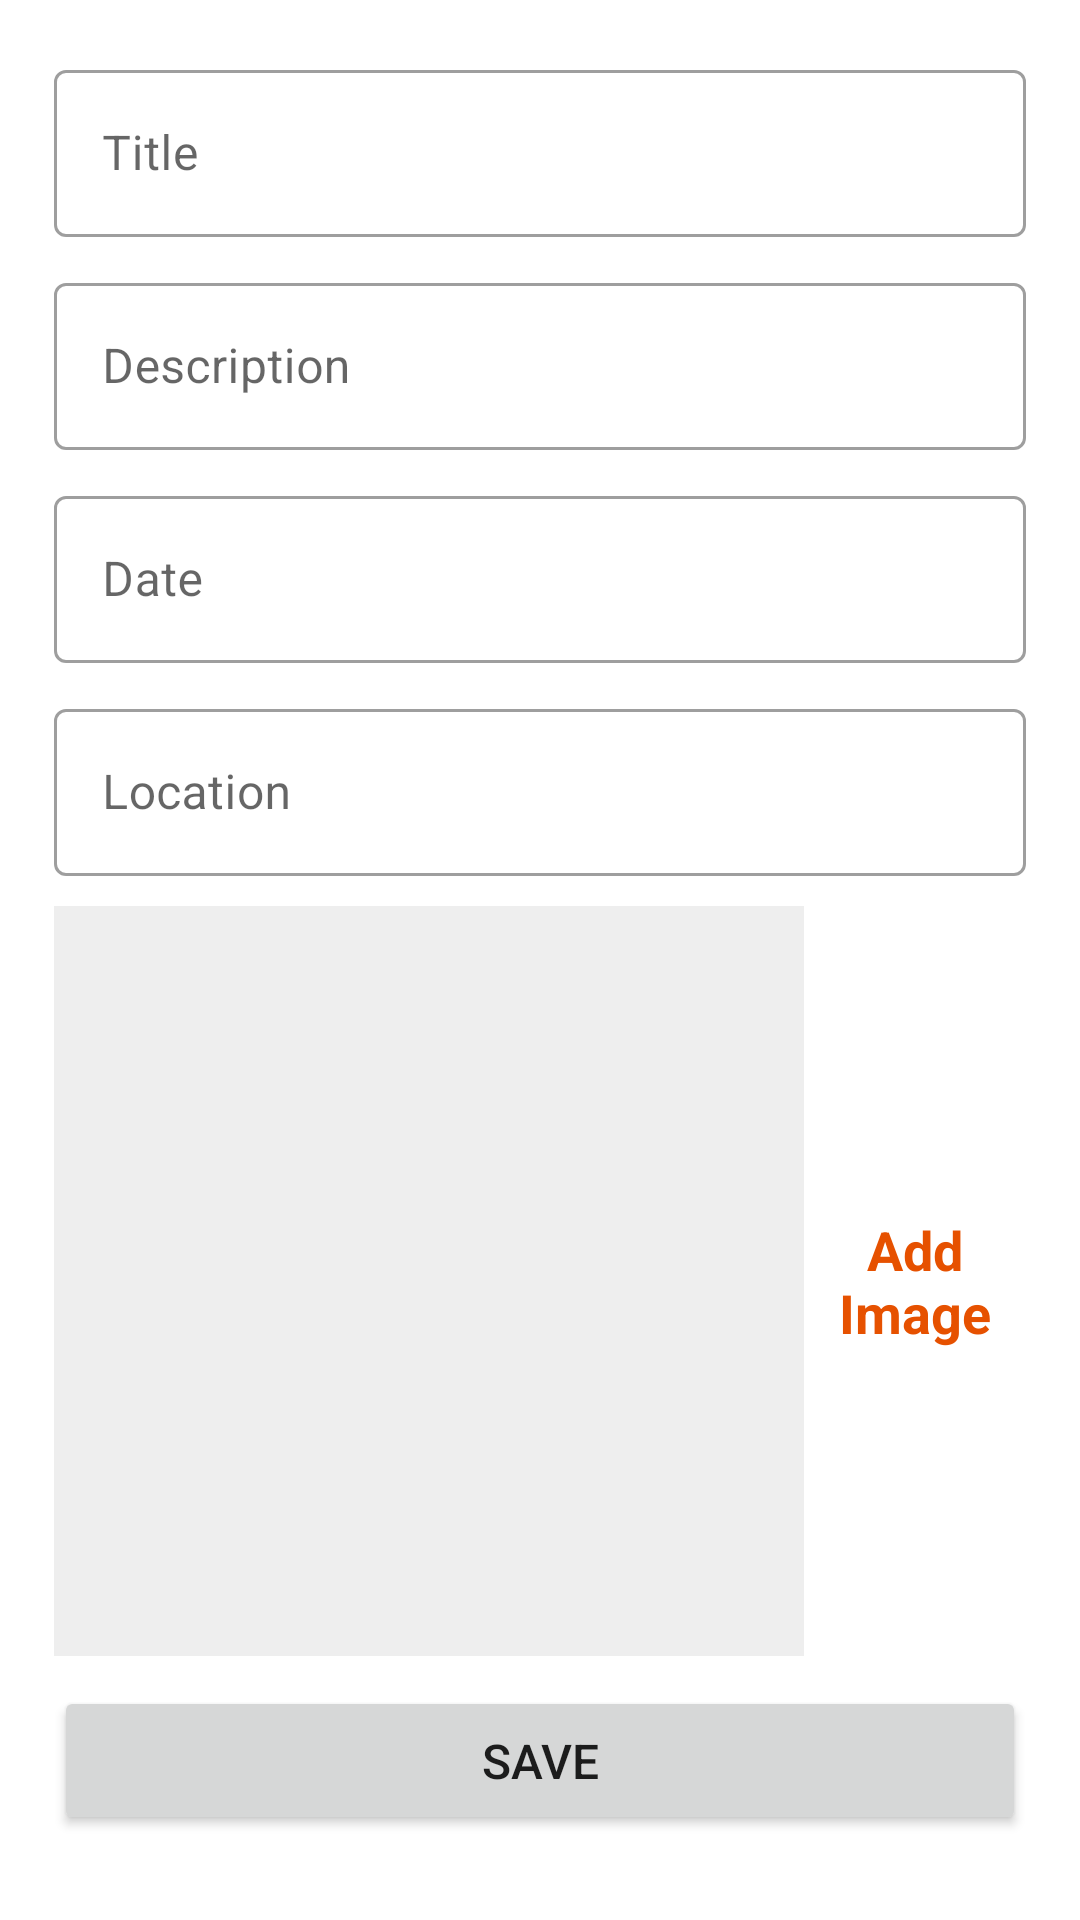

Produce the Android XML layout that renders to this screen, including the resource entries it uses.
<!-- AndroidManifest.xml: application theme Theme.HappyPlaces -->
<!-- res/layout/activity_add_happy_places.xml -->
<?xml version="1.0" encoding="utf-8"?>
<ScrollView xmlns:android="http://schemas.android.com/apk/res/android"
    xmlns:tools="http://schemas.android.com/tools"
    android:layout_width="match_parent"
    android:layout_height="match_parent"
    tools:context=".AddHappyPlacesActivity">
    <LinearLayout
        android:layout_width="match_parent"
        android:layout_height="wrap_content"
        android:layout_margin="18dp"
        android:orientation="vertical">
        <com.google.android.material.textfield.TextInputLayout
            android:layout_width="match_parent"
            style="@style/Widget.MaterialComponents.TextInputLayout.OutlinedBox"
            android:layout_height="wrap_content"
            android:hint="@string/title">

            <com.google.android.material.textfield.TextInputEditText
                android:id="@+id/input_title"
                android:layout_width="match_parent"
                android:layout_height="wrap_content"
                android:inputType="textCapWords"
                tools:ignore="TextContrastCheck"
                android:layout_marginBottom="10dp"/>

        </com.google.android.material.textfield.TextInputLayout>

        <com.google.android.material.textfield.TextInputLayout
            android:layout_width="match_parent"
            style="@style/Widget.MaterialComponents.TextInputLayout.OutlinedBox"
            android:layout_height="wrap_content"
            android:hint="@string/description">

            <com.google.android.material.textfield.TextInputEditText
                android:id="@+id/input_description"
                android:layout_width="match_parent"
                android:layout_height="wrap_content"
                android:inputType="textCapSentences"
                tools:ignore="TextContrastCheck"
                android:layout_marginBottom="10dp"/>

        </com.google.android.material.textfield.TextInputLayout>

        <com.google.android.material.textfield.TextInputLayout
            android:layout_width="match_parent"
            style="@style/Widget.MaterialComponents.TextInputLayout.OutlinedBox"
            android:layout_height="wrap_content"
            android:hint="@string/date">

            <com.google.android.material.textfield.TextInputEditText
                android:id="@+id/input_date"
                android:layout_width="match_parent"
                android:layout_height="wrap_content"
                android:focusable="false"
                android:inputType="text"
                android:focusableInTouchMode="false"
                tools:ignore="TextContrastCheck"
                android:layout_marginBottom="10dp"/>

        </com.google.android.material.textfield.TextInputLayout>

        <com.google.android.material.textfield.TextInputLayout
            android:layout_width="match_parent"
            style="@style/Widget.MaterialComponents.TextInputLayout.OutlinedBox"
            android:layout_height="wrap_content"
            android:hint="@string/location">

            <com.google.android.material.textfield.TextInputEditText
                android:id="@+id/input_location"
                android:layout_width="match_parent"
                android:layout_height="wrap_content"
                tools:ignore="TextContrastCheck"
                android:layout_marginBottom="10dp"/>

        </com.google.android.material.textfield.TextInputLayout>

        <LinearLayout
            android:layout_width="match_parent"
            android:layout_height="wrap_content"
            android:orientation="horizontal"
            android:layout_marginBottom="10dp">

            <ImageView
                android:id="@+id/iv_selected_image"
                android:layout_width="250dp"
                android:layout_height="250dp"
                android:background="#eeeeee"
                android:scaleType="centerCrop"
                android:contentDescription="@string/selected_image"
                android:src="@drawable/ic_placeholder"
                tools:ignore="RedundantDescriptionCheck,ImageContrastCheck" />

            <TextView
                android:id="@+id/btn_addImage"
                android:layout_width="match_parent"
                android:layout_height="wrap_content"
                android:layout_gravity="center"
                android:gravity="center"
                android:text="@string/add_image"
                android:textColor="#E65100"
                android:textSize="18sp"
                android:textStyle="bold" />
        </LinearLayout>

        <Button
            android:id="@+id/btn_save"
            android:layout_width="match_parent"
            android:layout_height="wrap_content"
            android:textSize="16sp"
            android:padding="14dp"
            android:text="@string/save"/>
    </LinearLayout>

</ScrollView>
<!-- resources referenced by this layout -->
<resources>
  <string name="add_image">Add Image</string>
  <string name="date">Date</string>
  <string name="description">Description</string>
  <string name="location">Location</string>
  <string name="save">Save</string>
  <string name="selected_image">selected image</string>
  <string name="title">Title</string>
  <style name="Theme.HappyPlaces" parent="Theme.MaterialComponents.Light.DarkActionBar">
          
          <item name="colorPrimary">@color/primaryColor</item>
          <item name="colorPrimaryVariant">@color/primaryDarkColor</item>
          <item name="colorOnPrimary">@color/white</item>
          
          <item name="colorSecondary">@color/secondaryColor</item>
          <item name="colorSecondaryVariant">@color/secondaryDarkColor</item>
          <item name="colorOnSecondary">@color/white</item>
          
          <item name="android:statusBarColor">?attr/colorPrimaryVariant</item>
          
      </style>
  <color name="primaryColor">#546e7a</color>
  <color name="primaryDarkColor">#29434e</color>
  <color name="white">#FFFFFFFF</color>
  <color name="secondaryColor">#ff9800</color>
  <color name="secondaryDarkColor">#c66900</color>
</resources>
